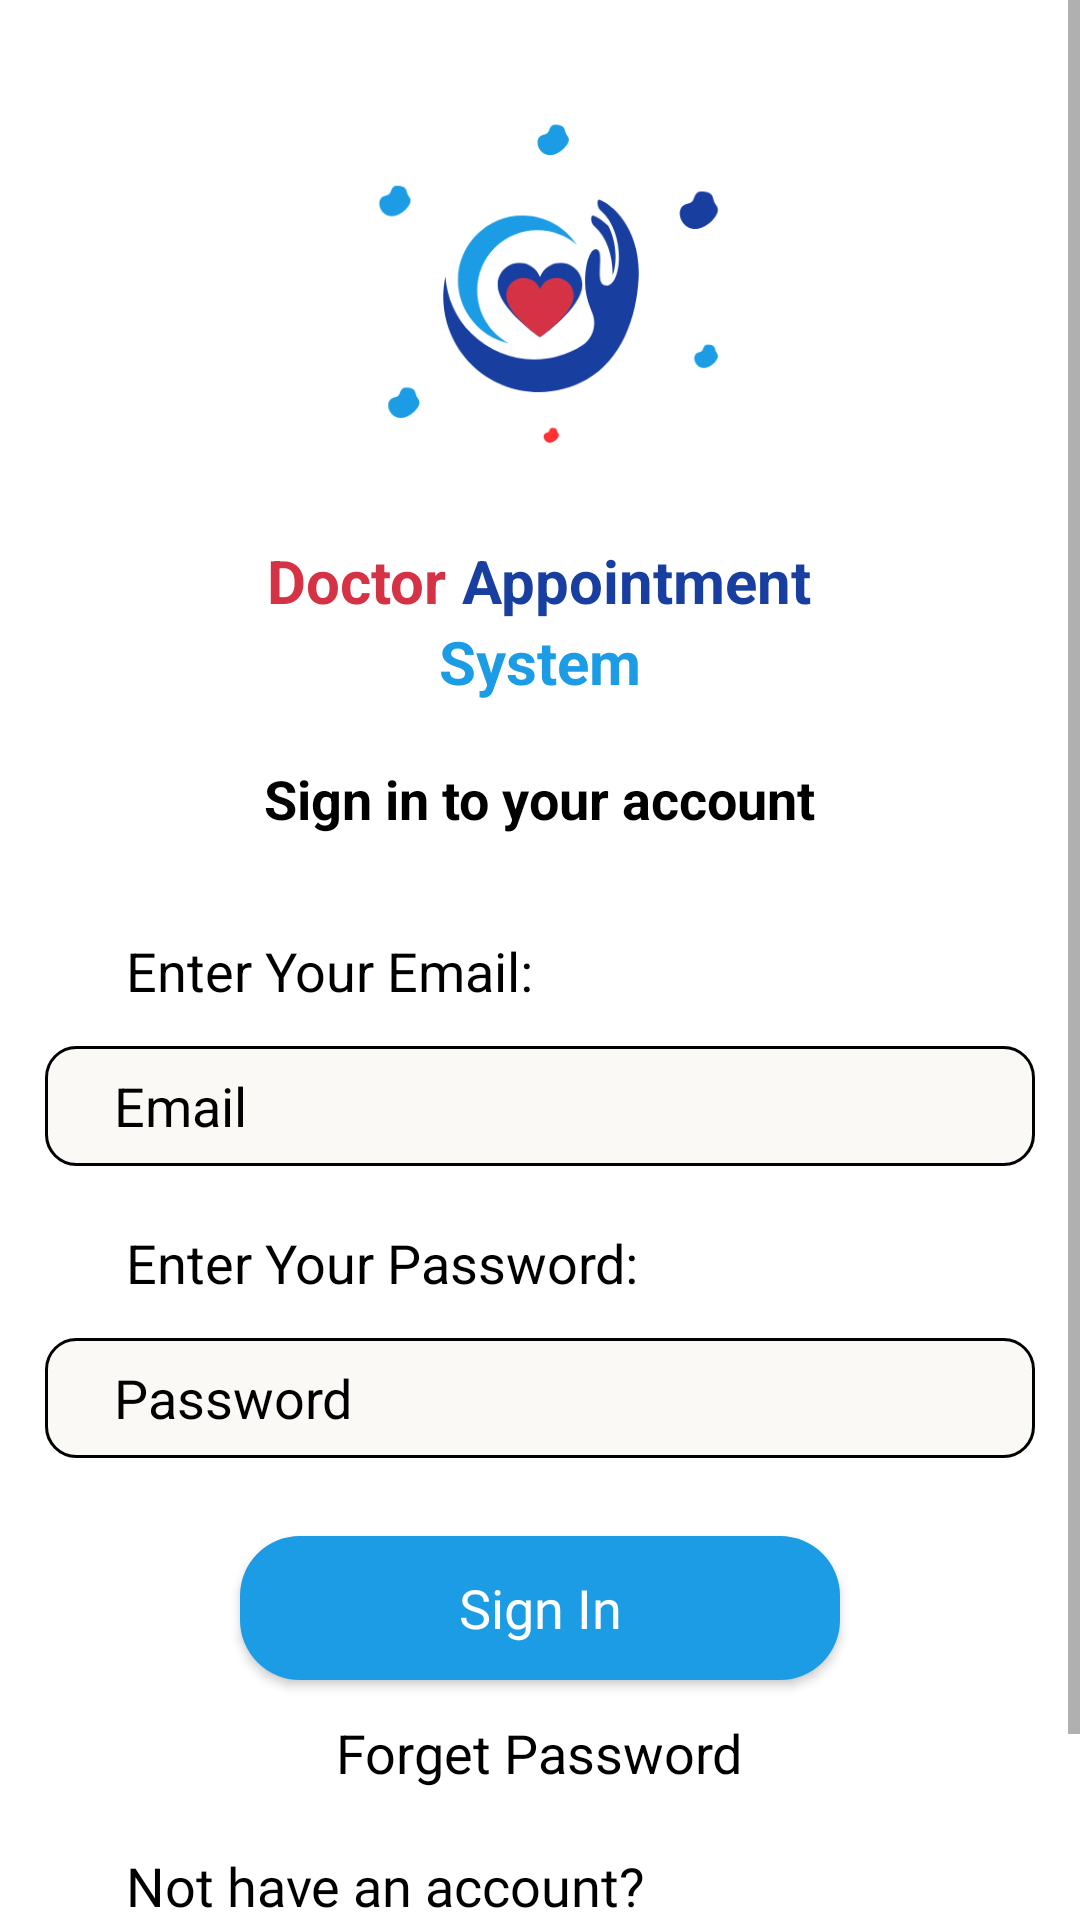

Here is an Android app screen rendered from its layout file. Give the layout XML and the strings, colors and styles it references.
<!-- AndroidManifest.xml: application theme Theme.DoctorAppointmentSystem -->
<!-- res/layout/activity_plogin.xml -->
<?xml version="1.0" encoding="utf-8"?>
<LinearLayout xmlns:android="http://schemas.android.com/apk/res/android"
    xmlns:app="http://schemas.android.com/apk/res-auto"
    xmlns:tools="http://schemas.android.com/tools"
    android:layout_width="match_parent"
    android:layout_height="match_parent"
    android:background="@color/white"
    tools:context=".Authentication.Plogin">

    <ScrollView
        android:layout_width="match_parent"
        android:layout_height="match_parent">


        <LinearLayout
            android:layout_width="match_parent"
            android:layout_height="match_parent"
            android:orientation="vertical"
            android:gravity="center">

            <ImageView
                android:layout_width="160dp"
                android:layout_height="160dp"
                android:layout_gravity="center"
                android:layout_marginTop="20dp"
                android:src="@drawable/logo">

            </ImageView>
            <LinearLayout
                android:layout_width="wrap_content"
                android:layout_height="wrap_content"
                android:layout_gravity="center"
                android:orientation="horizontal">


                <TextView
                    android:layout_width="wrap_content"
                    android:layout_height="wrap_content"
                    android:layout_gravity="center"
                    android:text="Doctor"
                    android:textColor="#D53345"
                    android:textSize="20dp"
                    android:textStyle="bold">

                </TextView>

                <TextView
                    android:layout_width="wrap_content"
                    android:layout_height="wrap_content"
                    android:layout_gravity="center"
                    android:text=" Appointment"
                    android:textColor="#183E9F"
                    android:textSize="20dp"
                    android:textStyle="bold">

                </TextView>

            </LinearLayout>

            <TextView
                android:layout_width="wrap_content"
                android:layout_height="wrap_content"
                android:layout_gravity="center"
                android:foregroundGravity="center"
                android:text="System"
                android:textColor="#1B9CE4"
                android:textSize="20dp"
                android:textStyle="bold">

            </TextView>

            <TextView
                android:layout_width="wrap_content"
                android:layout_height="wrap_content"
                android:layout_gravity="center"
                android:layout_marginTop="20dp"
                android:textColor="#000000"
                android:text="Sign in to your account"
                android:textSize="18dp"
                android:textStyle="bold">

            </TextView>

            <TextView
                android:layout_width="wrap_content"
                android:layout_height="wrap_content"
                android:layout_gravity="left"
                android:layout_marginLeft="42dp"
                android:layout_marginTop="33dp"
                android:textColor="#000000"
                android:text="Enter Your Email:"
                android:textSize="18dp">

            </TextView>

            <com.google.android.material.textfield.TextInputEditText
                android:id="@+id/et_email"
                android:layout_width="330dp"
                android:layout_height="40dp"
                android:textColor="#000000"
                android:layout_marginTop="13dp"
                android:paddingStart="10dp"
                android:textColorHint="#000000"
                android:background="@drawable/et_input"
                android:hint="   Email">

            </com.google.android.material.textfield.TextInputEditText>

            <TextView
                android:layout_width="wrap_content"
                android:layout_height="wrap_content"
                android:layout_gravity="left"
                android:layout_marginLeft="42dp"
                android:layout_marginTop="20dp"
                android:textColor="#000000"
                android:text="Enter Your Password:"
                android:textSize="18dp">

            </TextView>

            <com.google.android.material.textfield.TextInputEditText
                android:layout_width="330dp"
                android:layout_height="40dp"
                android:layout_marginTop="13dp"
                android:id="@+id/et_password"
                android:background="@drawable/et_input"
                android:textColorHint="#000000"
                android:textColor="#000000"
                android:paddingStart="10dp"
                android:inputType="textPassword"
                android:hint="   Password">

            </com.google.android.material.textfield.TextInputEditText>


            <ProgressBar
                android:id="@+id/progressBar"
                android:visibility="gone"
                android:layout_width="wrap_content"
                android:layout_height="wrap_content" />


            <Button
                android:layout_width="200dp"
                android:layout_height="wrap_content"
                android:layout_gravity="center"
                android:id="@+id/btn_login"
                android:layout_marginTop="26dp"
                android:background="@drawable/btn_curves"
                android:hint="Sign In"
                android:fontFamily="@font/joannab"
                android:textColorHint="#ffffff"
                android:textSize="18dp">

            </Button>

            <TextView
                android:layout_width="wrap_content"
                android:layout_height="wrap_content"
                android:layout_marginTop="12dp"
                android:textSize="18dp"
                android:id="@+id/tv_forgotPassword"
                android:textColor="#000000"
                android:text="Forget Password">

            </TextView>

            <TextView
                android:layout_width="wrap_content"
                android:layout_height="wrap_content"
                android:layout_gravity="left"
                android:fontFamily="@font/joannab"
                android:layout_marginLeft="42dp"
                android:layout_marginTop="20dp"
                android:textColor="#000000"
                android:text="Not have an account?"
                android:textSize="18dp">

            </TextView>


            <Button
                android:layout_width="200dp"
                android:layout_height="wrap_content"
                android:layout_gravity="center"
                android:id="@+id/registerNow"
                android:layout_marginTop="20dp"
                android:background="@drawable/btn_curves"
                android:hint="Sign Up"
                android:textColorHint="#ffffff"
                android:textSize="18dp">

            </Button>

        </LinearLayout>

    </ScrollView>
</LinearLayout>
<!-- resources referenced by this layout -->
<resources>
  <!-- drawable btn_curves (drawable) -->
  <?xml version="1.0" encoding="utf-8"?>
  <shape xmlns:android="http://schemas.android.com/apk/res/android">
  
  
      <solid android:color="#1B9CE4">
  
      </solid>
  
      <corners android:radius="20dp">
  
      </corners>
  
  </shape>
  <!-- drawable et_input (drawable) -->
  <?xml version="1.0" encoding="utf-8"?>
  <shape xmlns:android="http://schemas.android.com/apk/res/android">
  
      <solid android:color="#FAF9F6">
  
      </solid>
  
      <stroke
          android:width="1dp"></stroke>
  
      <corners android:radius="10dp">
  
      </corners>
  </shape>
  <!-- drawable logo: png bitmap (drawable, 16688 bytes) -->
  <style name="Theme.DoctorAppointmentSystem" parent="Base.Theme.DoctorAppointmentSystem" />
  <style name="Base.Theme.DoctorAppointmentSystem" parent="Theme.AppCompat.DayNight.NoActionBar">
  
          
          
      </style>
  <!-- not gathered from this repository: default colours our renderer supplied (Android Studio template values) -->
  <color name="white">#FFFFFFFF</color>
</resources>
